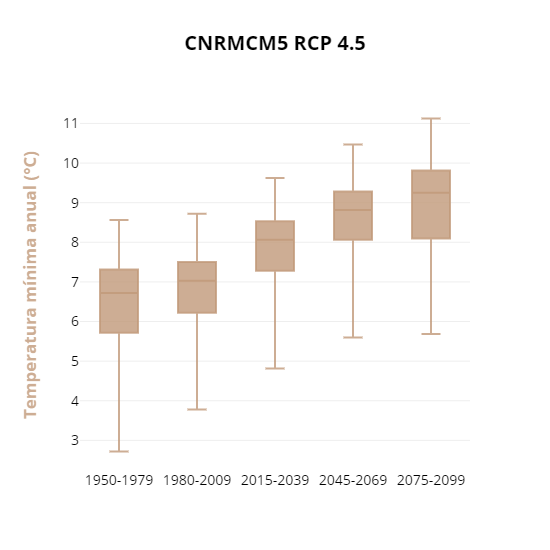

The file beside this chart, header and first rows:
Periodo, Valor-Maximo, Valor-Minimo
1950-1979, 2.72, 2.72
1980-2009, 3.78, 3.78
2015-2039(RCP-4.5), 4.81, 4.81
2015-2039(RCP-8.5), 5.59, 5.59
2075-2099(RCP-4.5), 5.69, 5.69
2075-2099(RCP-8.5), 0, 0
